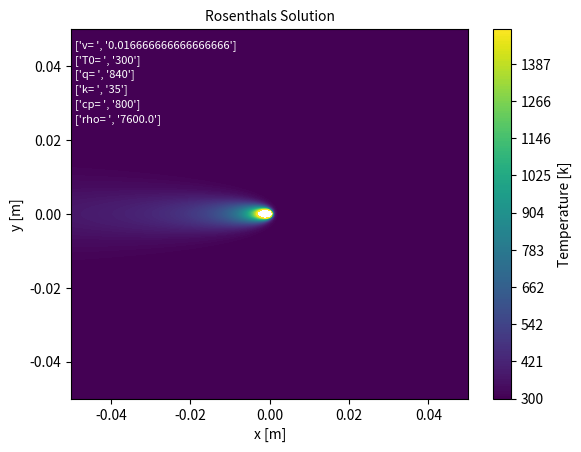

Write the Python code that produced this figure.
# -*- coding: utf-8 -*-
"""Original_Rosenthal

Automatically generated by Colaboratory.

Original file is located at
    https://colab.research.google.com/drive/1ZxCca-VVdpaKFcAOpe0QXwYNiARaikbL

This file contains a version of Jakub Mikula's original Rosenthal solution MATLAB code rewritten in python. This process was completed by Ryan Mueller.
"""

#Rosenthal's Solution:
#Input Parameters:
T0  = 300;             # ambient temperature [K]
q   = 840;             # laser power [W]
k   = 35;              # conductivity coefficient [W/(m*K)]
v   = 1000/1000/60;    # laser speed [m/s]
cp  = 800;             # specific heat [J/(kg*K)]
rho = 7600.0;          # density [kg/(m^3)]

"""A mesh of the plate needs to be completed to collect data. A mesh can be formed in Python using the NumPy package. Linspace, meshgrid, and contour can be utilized once the NumPy package in imported"""

import numpy as np

nx = 1000; #number of x grid points
ny = 1000; #number of y grid points

xi = -1;   #initial x value [m]
xf =  1;   #final   x value [m]
yi = -1;   #initial y value [m]
yf =  1;   #final   y value [m]

[x,y] = np.meshgrid(np.linspace(xi,xf,nx)/5, np.linspace(xi,yf,ny)/5);

"""Now that a mesh has been created for the plate and all input parameters have been entered. The Rosenthal solution can be applied to the mesh. Fetures like sqrt, pi, and exp can be accessed through the Math package."""

import math 

T = np.zeros((nx,ny))

for i in range(nx):
  for j in range(ny):
    a = k/rho/cp;
    w = x[i][j];
    R = math.sqrt((w**2)+((y[i][j])**2));
    T[i][j] = T0+q/2/math.pi/k/R*math.exp(-v*(w+R)/2/a);

"""Now that the temperature profile of the plate has been calculated, a contour graph can be used to show the heat trasfer. To access contour plots and formatting options for the plots, the matplot package is needed. """

import matplotlib.pyplot as plt

Level_Step = 150;
Max_Level = 1500;

plt.rcParams.update({'text.color': "Black"})

fig = plt.figure()
ax = fig.add_subplot(111)
ax.set_title('Rosenthals Solution',fontsize='medium')
T_Cont = ax.contourf(x, y,T,np.linspace(T0,Max_Level,Level_Step))
ax.set_xlabel('x [m]')
ax.set_ylabel('y [m]')
ax.set_xlim(-0.05,0.05)
ax.set_ylim(-0.05,0.05)

plt.colorbar(T_Cont,label = 'Temperature [k]', orientation="vertical")

plt.rcParams.update({'text.color': "white"})
ax.text(0.01, 0.95,['v= ', str(v)], transform=ax.transAxes,fontsize=8)
ax.text(0.01, 0.91,['T0= ', str(T0)], transform=ax.transAxes,fontsize=8)
ax.text(0.01, 0.87,['q= ', str(q)], transform=ax.transAxes,fontsize=8)
ax.text(0.01, 0.83,['k= ', str(k)], transform=ax.transAxes,fontsize=8)
ax.text(0.01, 0.79,['cp= ', str(cp)], transform=ax.transAxes,fontsize=8)
ax.text(0.01, 0.75,['rho= ', str(rho)], transform=ax.transAxes,fontsize=8)

plt.show()